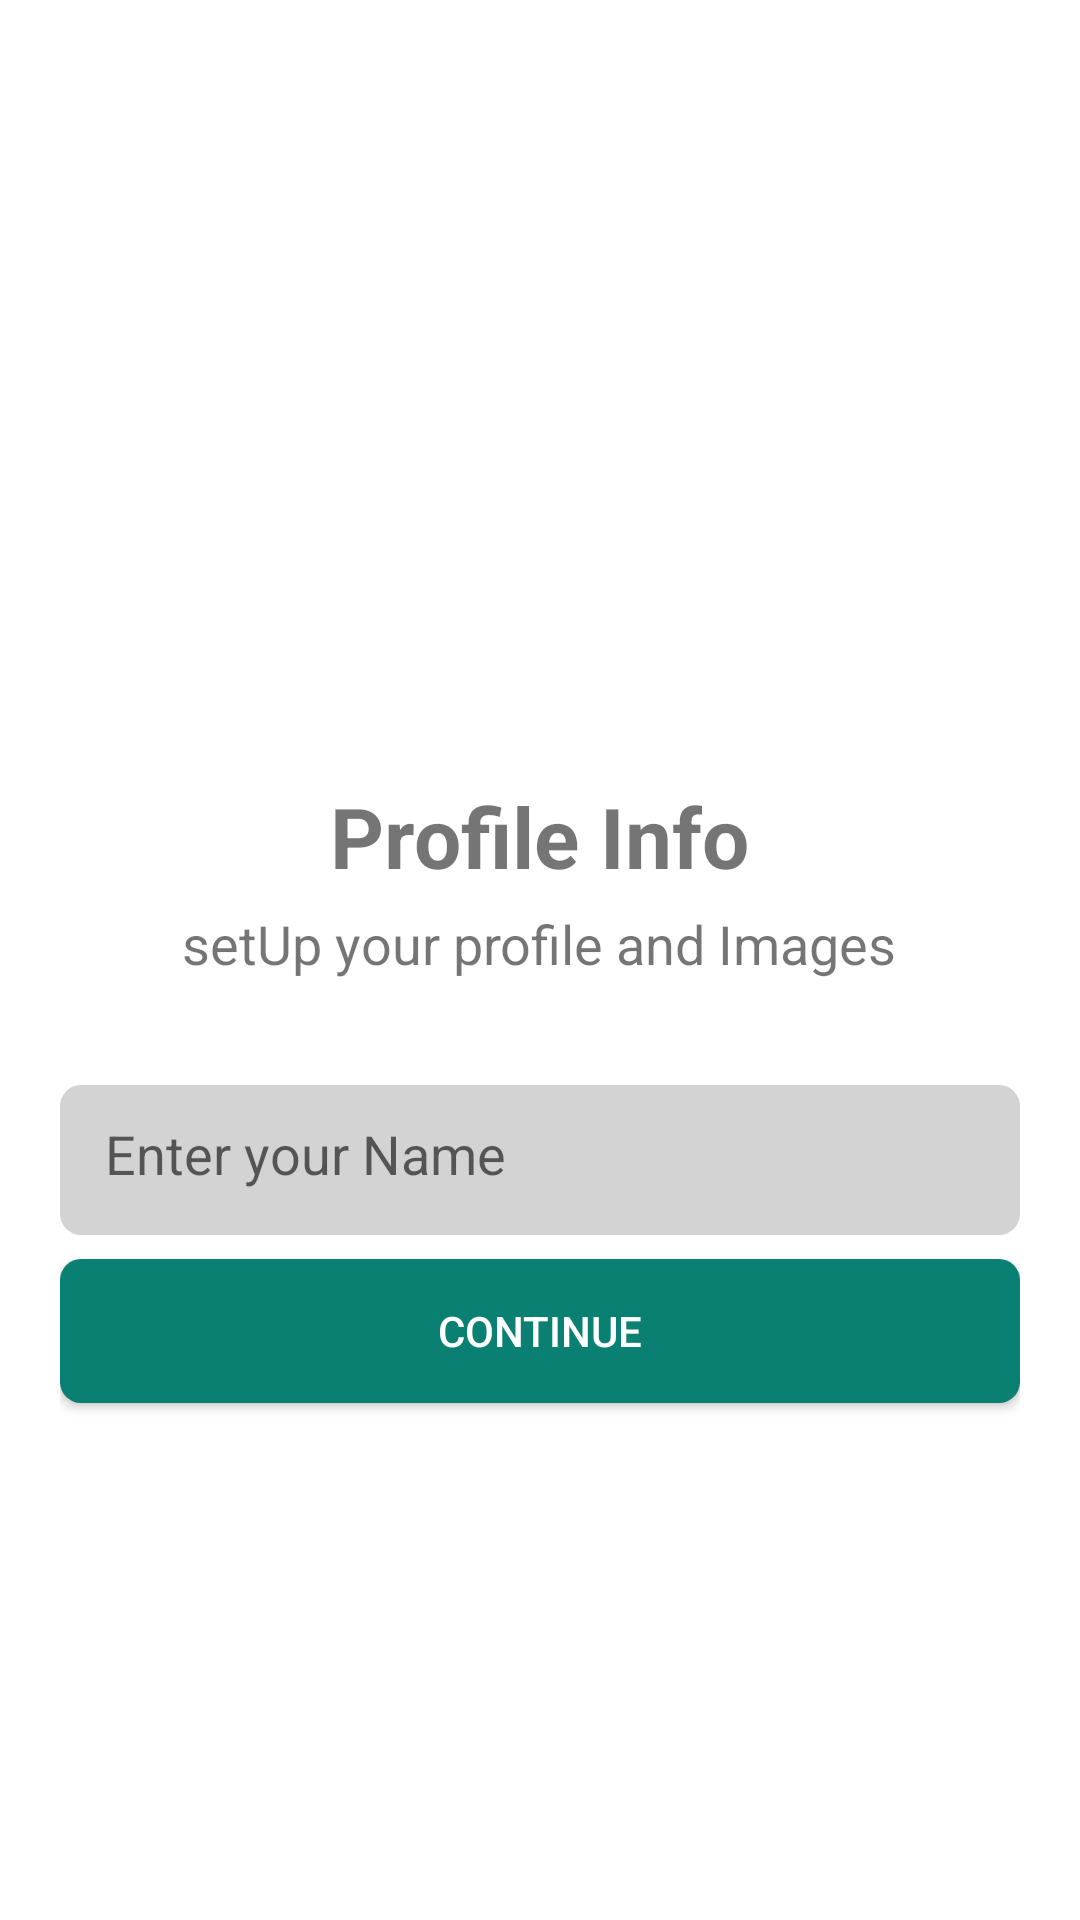

Write the Android layout XML for this screen, with the resource values it uses.
<!-- AndroidManifest.xml: application theme Theme.PhoneOTP -->
<!-- res/layout/activity_profile.xml -->
<?xml version="1.0" encoding="utf-8"?>
<RelativeLayout xmlns:android="http://schemas.android.com/apk/res/android"
    xmlns:app="http://schemas.android.com/apk/res-auto"
    xmlns:tools="http://schemas.android.com/tools"
    android:layout_width="match_parent"
    android:layout_height="match_parent"
    android:orientation="vertical"
    android:padding="20dp"
    tools:context=".ProfileActivity">

    <ImageView
        android:id="@+id/ProfileImage"
        android:layout_width="150sp"
        android:layout_centerHorizontal="true"
        android:layout_marginTop="60dp"
        android:src="@drawable/profile_img"
        android:scaleType="centerCrop"
        android:layout_height="150dp"/>

    <TextView
        android:id="@+id/text_headline"
        android:layout_below="@id/ProfileImage"
        android:layout_centerHorizontal="true"
        android:layout_width="wrap_content"
        android:layout_height="wrap_content"
        android:textStyle="bold"
        android:text="Profile Info"
        android:textSize="28sp"
        android:layout_marginTop="30dp"/>

    <TextView
        android:id="@+id/text_bottom"
        android:layout_width="wrap_content"
        android:layout_height="wrap_content"
        android:layout_below="@id/text_headline"
        android:layout_centerHorizontal="true"
        android:text="@string/profile_headline"
        android:textSize="18sp"
        android:layout_marginTop="5dp"/>


    <EditText
        android:id="@+id/username"
        android:layout_width="match_parent"
        android:layout_below="@id/text_bottom"
        android:layout_centerHorizontal="true"
        android:layout_height="50dp"
        android:layout_marginTop="35dp"
        android:padding="15dp"
        android:hint="@string/name_text"
        android:background="@drawable/editext_background"/>

    <androidx.appcompat.widget.AppCompatButton
        android:id="@+id/setupProfile"
        android:layout_width="match_parent"
        android:layout_height="wrap_content"
        android:layout_below="@id/username"
        android:layout_centerHorizontal="true"
        android:layout_marginTop="8dp"
        android:text="@string/cont"
        android:textColor="@color/white"
        android:background="@drawable/button_backgrond"/>

    <ProgressBar
        android:id="@+id/loading"
        android:layout_width="wrap_content"
        android:layout_height="wrap_content"
        android:layout_below="@id/text_bottom"
        android:layout_centerHorizontal="true"
        android:visibility="gone"/>

</RelativeLayout>
<!-- resources referenced by this layout -->
<resources>
  <color name="white">#FFFFFFFF</color>
  <!-- drawable button_backgrond (drawable) -->
  <?xml version="1.0" encoding="utf-8"?>
  <shape xmlns:android="http://schemas.android.com/apk/res/android"
      android:shape="rectangle">
  
      <solid android:color="@color/green"/>
      <corners android:radius="7dp"/>
  
  </shape>
  <!-- drawable editext_background (drawable) -->
  <?xml version="1.0" encoding="utf-8"?>
  <shape xmlns:android="http://schemas.android.com/apk/res/android"
      android:shape="rectangle">
  
      <solid android:color="@color/gray"/>
      <corners android:radius="7dp"/>
  
  </shape>
  <string name="cont">continue</string>
  <string name="name_text">Enter your Name</string>
  <string name="profile_headline">setUp your profile and Images</string>
  <style name="Theme.PhoneOTP" parent="Theme.MaterialComponents.DayNight.NoActionBar">
          
          <item name="colorPrimary">@color/purple_500</item>
          <item name="colorPrimaryVariant">@color/purple_700</item>
          <item name="colorOnPrimary">@color/white</item>
          
          <item name="colorSecondary">@color/teal_200</item>
          <item name="colorSecondaryVariant">@color/teal_700</item>
          <item name="colorOnSecondary">@color/black</item>
          
          <item name="android:statusBarColor">@color/toolbar</item>
          
      </style>
  <color name="green">#0A8072</color>
  <color name="gray">#D3D3D3</color>
  <color name="purple_500">#FF6200EE</color>
  <color name="purple_700">#FF3700B3</color>
  <color name="teal_200">#FF03DAC5</color>
  <color name="teal_700">#FF018786</color>
  <color name="black">#FF000000</color>
  <color name="toolbar">#075e54</color>
</resources>
